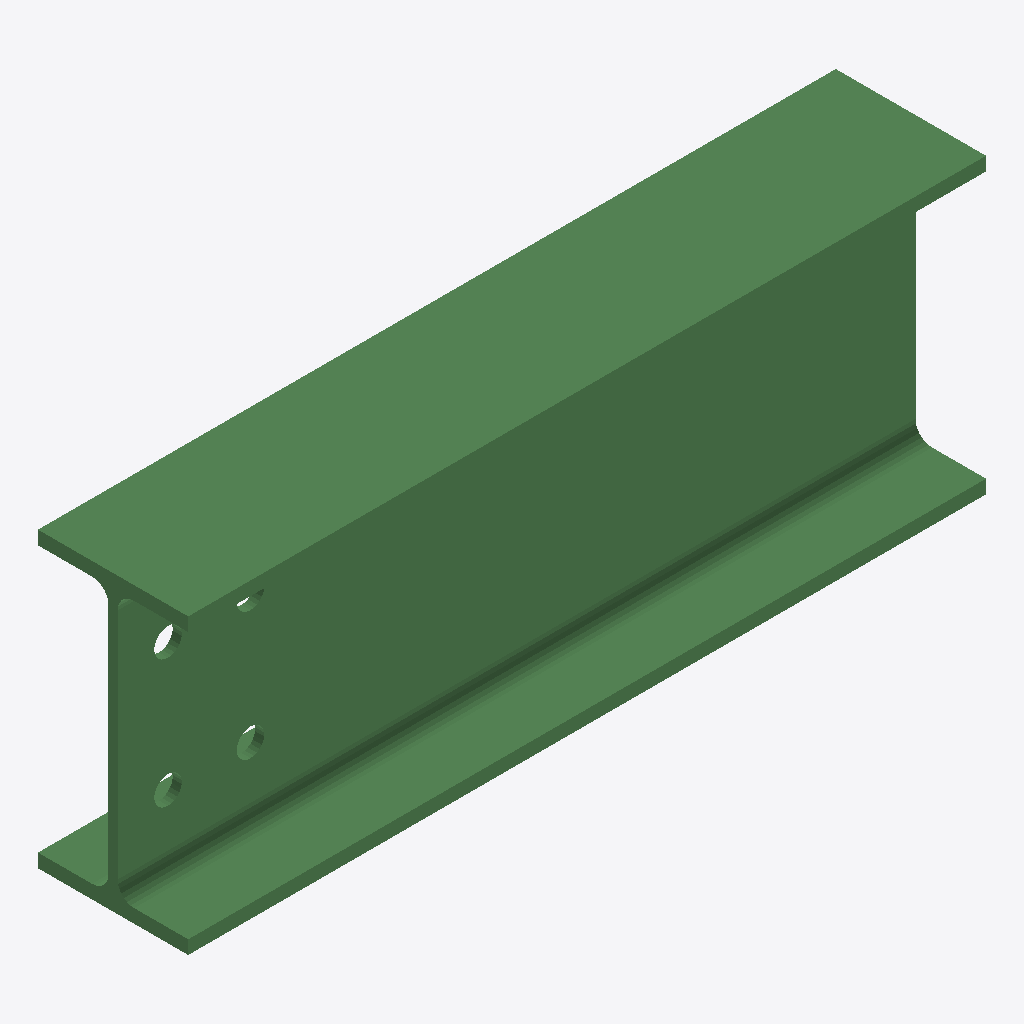
Isometric view of an IFC building model (IFC-SPF (STEP), schema IFC2X3, length unit millimetre), seen from the south-west, elements coloured by IFC class: 1 beam (green).
Extent 0.435 m × 0.082 m × 0.160 m (x, y, z). Storeys (1): Undefined at 0.00 m. Elements (1): 1 IfcBeam.

HEADER;
FILE_DESCRIPTION(('ViewDefinition[AISC_Steel_Detailing]','Option [BaseQuantities:Off]','Option [GridExport:On]','Option [Assemblies:Off]','Option [Bolts:On]','Option [Rebars:On]','Option [PourObjects:Off]','Option [Welds:On]','Option [SurfaceTreatments:On]','Option [LocationBy:0]','Option [ViewColors:Off]','Option [SectionedSpine:Off]','[2 more]'),'2;1');
FILE_NAME('b_1013_Qty_9.ifc','2026-05-16T11:52:54',('GIOVANNIPC\\gcorrea'),('Structural Designer'),'IFC Database version: Work','Tekla Structures 2020 Service Pack 5, IFC Export','');
FILE_SCHEMA(('IFC2X3'));
ENDSEC;
DATA;
#37=IFCPROJECT('2G7ZFDNE16yBDU14FA92Me',#5,'Proyecto',$,$,$,$,(#11),#36);
#39=IFCSITE('2xvEzEinjBTea80yOTcujY',#5,'Obra',$,$,#38,$,$,.ELEMENT.,$,$,$,$,$);
#41=IFCBUILDING('2BwOC01W927ep5OkCxLYEA',#5,'Undefined',$,$,#40,$,$,.ELEMENT.,$,$,$);
#43=IFCBUILDINGSTOREY('29hdEUCErFze9E_VIAceOd',#5,'Undefined',$,$,#42,$,$,.ELEMENT.,0.0);
#69=IFCBEAM('1xOma9_BvDnBW1qoIYvf2D',#44,'BEAM','IPE160','IPE160',#47,#68,'ID7b630909-f8be-4dc4-b801-d324a2e6908d');
ENDSEC;
